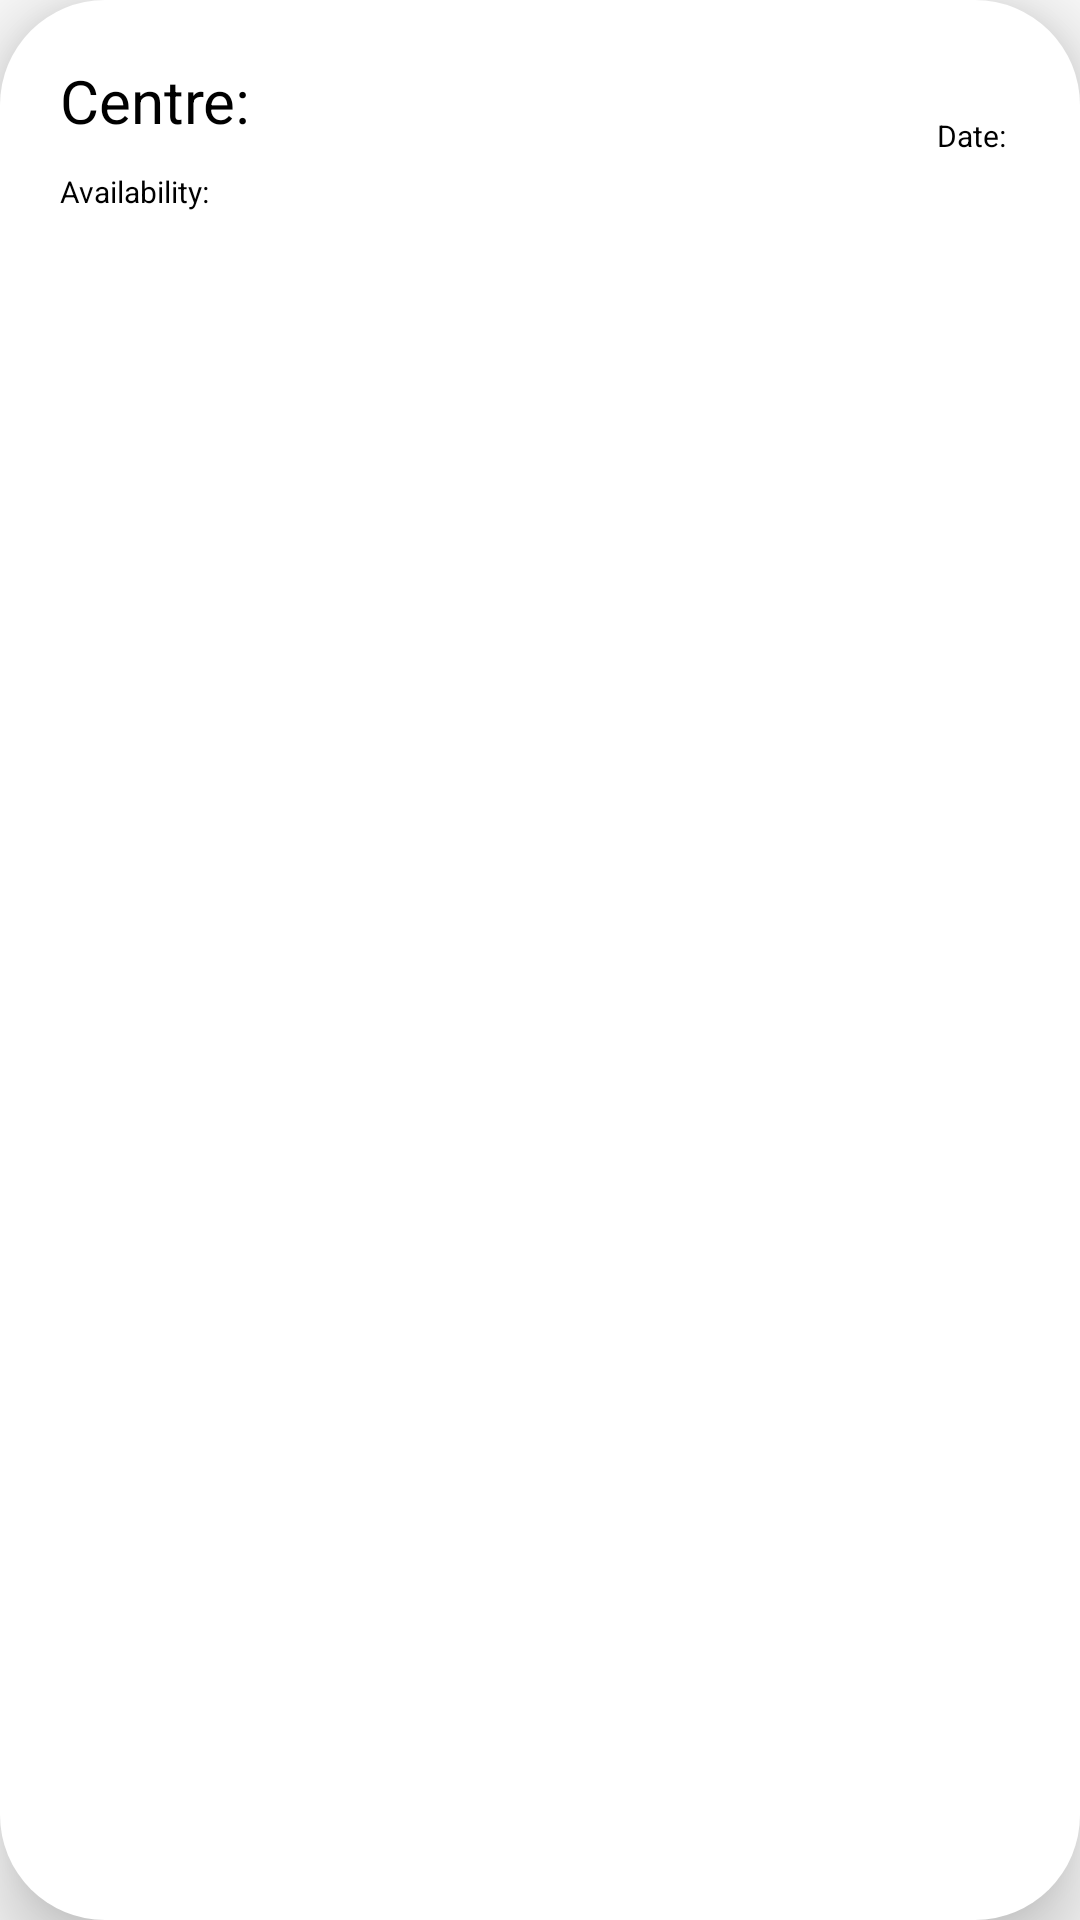

Write the Android layout XML for this screen, with the resource values it uses.
<!-- AndroidManifest.xml: application theme Theme.Vaccine_Notifier -->
<!-- res/layout/card_view_layout.xml -->
<?xml version="1.0" encoding="utf-8"?>
<RelativeLayout xmlns:android="http://schemas.android.com/apk/res/android"
    android:layout_width="match_parent"
    android:layout_height="wrap_content"
    xmlns:card_view="http://schemas.android.com/apk/res-auto"
    xmlns:tools="http://schemas.android.com/tools"
    android:orientation="vertical"
    android:layout_marginTop="10dp"
    android:id="@+id/relativeLayout"
    android:background="@drawable/round"
    card_view:layout_constraintCircleRadius="15dp"
    android:layout_marginBottom="10dp"
    android:elevation="15dp">

    <LinearLayout
        android:layout_width="match_parent"
        android:layout_height="wrap_content"
        android:layout_marginStart="20dp"
        android:layout_marginTop="20dp"
        android:layout_marginEnd="20dp"
        android:layout_marginBottom="20dp"
        android:orientation="horizontal"
        android:weightSum="10">

        <LinearLayout
            android:layout_width="wrap_content"
            android:layout_height="wrap_content"
            android:layout_weight="9.8"
            android:orientation="vertical">

            <TextView
                android:id="@+id/centre"
                android:layout_width="wrap_content"
                android:layout_height="37dp"
                android:text="Centre: "
                android:textColor="@color/black"
                android:textSize="20dp"></TextView>

            <TextView
                android:id="@+id/availability"
                android:layout_width="wrap_content"
                android:layout_height="wrap_content"
                android:layout_below="@+id/centre"
                android:text="Availability: "
                android:textColor="@color/black"
                android:textSize="10dp"></TextView>
        </LinearLayout>

        <TextView
            android:id="@+id/date"
            android:layout_width="wrap_content"
            android:layout_height="wrap_content"
            android:layout_gravity="center|right"

            android:text="Date:"
            android:textColor="@color/black"
            android:textSize="10dp"></TextView>
    </LinearLayout>
</RelativeLayout>
<!-- resources referenced by this layout -->
<resources>
  <color name="black">#FF000000</color>
  <!-- drawable round (drawable) -->
  <?xml version="1.0" encoding="utf-8"?>
  <shape xmlns:android="http://schemas.android.com/apk/res/android"
      android:shape="rectangle">
      <solid android:color="#FFFF" />
      <corners android:radius="35dp" />
  </shape>
  <style name="Theme.Vaccine_Notifier" parent="Theme.AppCompat.Light">
          
         
          <item name="colorPrimary">@color/purple_500</item>
          <item name="colorPrimaryVariant">@color/purple_700</item>
          <item name="colorOnPrimary">@color/white</item>
          
          <item name="colorSecondary">@color/teal_200</item>
          <item name="colorSecondaryVariant">@color/teal_700</item>
          <item name="colorOnSecondary">@color/black</item>
          
          <item name="android:statusBarColor" tools:targetApi="l">?attr/colorPrimaryVariant</item>
          
      </style>
  <color name="purple_500">#FF018786</color>
  <color name="purple_700">#FF03DAC5</color>
  <color name="white">#FFFFFFFF</color>
  <color name="teal_200">#FF03DAC5</color>
  <color name="teal_700">#FF018786</color>
</resources>
